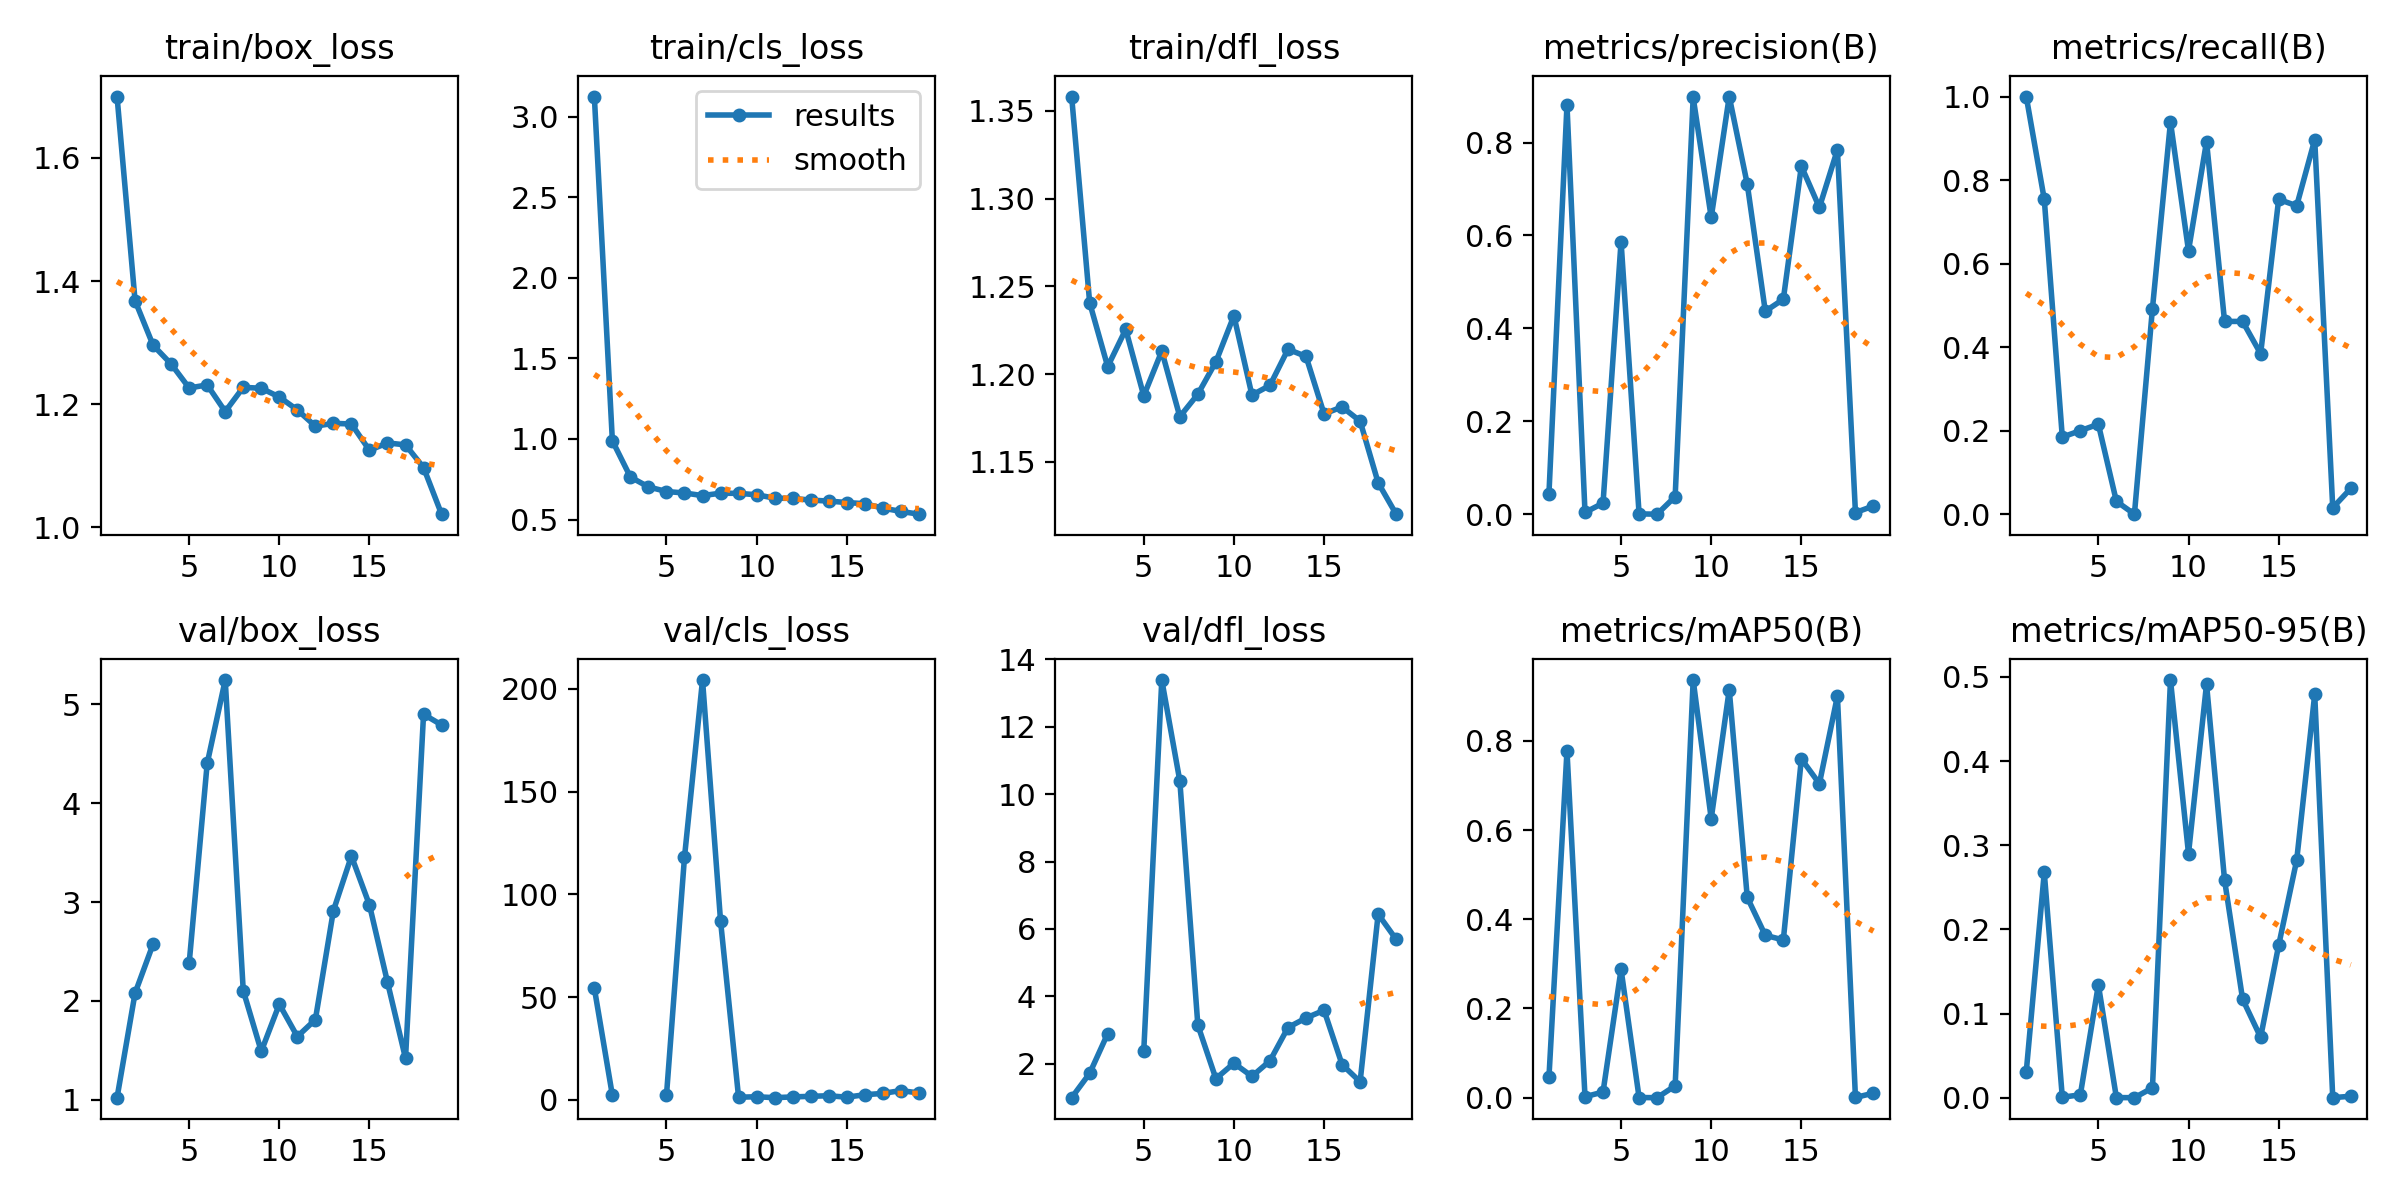

The table this chart was drawn from, first rows:
epoch, time, train/box_loss, train/cls_loss, train/dfl_loss, metrics/precision(B), metrics/recall(B), metrics/mAP50(B), metrics/mAP50-95(B), val/box_loss, val/cls_loss, val/dfl_loss, lr/pg0, lr/pg1, lr/pg2
1, 7.642, 1.7, 3.124, 1.358, 0.04395, 1, 0.04561, 0.03055, 1.02, 54.29, 0.9901, 0.00024, 0.00024, 0.00024
2, 15.86, 1.368, 0.9888, 1.241, 0.8808, 0.7539, 0.7776, 0.2676, 2.078, 2.136, 1.712, 0.0004951, 0.0004951, 0.0004951
3, 23.93, 1.296, 0.764, 1.204, 0.0037, 0.1846, 0.00217, 0.00054, 2.575, inf, 2.892, 0.000745, 0.000745, 0.000745
4, 31.85, 1.265, 0.7026, 1.225, 0.02384, 0.2, 0.01264, 0.00339, nan, nan, nan, 0.0009897, 0.0009897, 0.0009897
5, 39.66, 1.227, 0.6742, 1.188, 0.5867, 0.2154, 0.2878, 0.1341, 2.38, 2.121, 2.378, 0.001229, 0.001229, 0.001229
6, 47.43, 1.232, 0.665, 1.213, 0.00061, 0.03077, 0.00031, 9e-05, 4.402, 118, 13.39, 0.001464, 0.001464, 0.001464
7, 55.09, 1.188, 0.6488, 1.176, 0, 0, 0, 0, 5.246, 204.3, 10.39, 0.001693, 0.001693, 0.001693
8, 62.86, 1.228, 0.6636, 1.189, 0.03782, 0.4923, 0.02662, 0.01165, 2.103, 87, 3.142, 0.001861, 0.001861, 0.001861
9, 70.59, 1.226, 0.6626, 1.207, 0.8971, 0.939, 0.9366, 0.4962, 1.489, 1.212, 1.555, 0.001842, 0.001842, 0.001842
10, 78.49, 1.212, 0.6542, 1.233, 0.6388, 0.6308, 0.6256, 0.29, 1.966, 1.455, 2.013, 0.001822, 0.001822, 0.001822
11, 86.27, 1.191, 0.6328, 1.188, 0.8991, 0.8923, 0.9147, 0.4914, 1.638, 0.9985, 1.623, 0.001802, 0.001802, 0.001802
12, 94.02, 1.165, 0.6313, 1.194, 0.7104, 0.4615, 0.4491, 0.2585, 1.81, 1.37, 2.084, 0.001782, 0.001782, 0.001782
13, 101.7, 1.169, 0.6209, 1.214, 0.4369, 0.4615, 0.3641, 0.117, 2.912, 1.659, 3.072, 0.001762, 0.001762, 0.001762
14, 109.5, 1.168, 0.6148, 1.21, 0.4627, 0.3843, 0.3537, 0.07172, 3.465, 1.94, 3.356, 0.001743, 0.001743, 0.001743
15, 117.2, 1.125, 0.6058, 1.177, 0.7493, 0.7539, 0.7597, 0.181, 2.97, 1.233, 3.583, 0.001723, 0.001723, 0.001723
16, 124.9, 1.137, 0.5984, 1.181, 0.6603, 0.7385, 0.7042, 0.2821, 2.189, 2.433, 1.974, 0.001703, 0.001703, 0.001703
17, 132.6, 1.134, 0.5713, 1.173, 0.7846, 0.8966, 0.9007, 0.4792, 1.418, 3.075, 1.461, 0.001683, 0.001683, 0.001683
18, 140.4, 1.097, 0.5506, 1.138, 0.00351, 0.01538, 0.00043, 4e-05, 4.9, 4.448, 6.436, 0.001663, 0.001663, 0.001663
19, 148.1, 1.022, 0.5335, 1.12, 0.0177, 0.06154, 0.01021, 0.00171, 4.792, 3.29, 5.688, 0.001644, 0.001644, 0.001644
